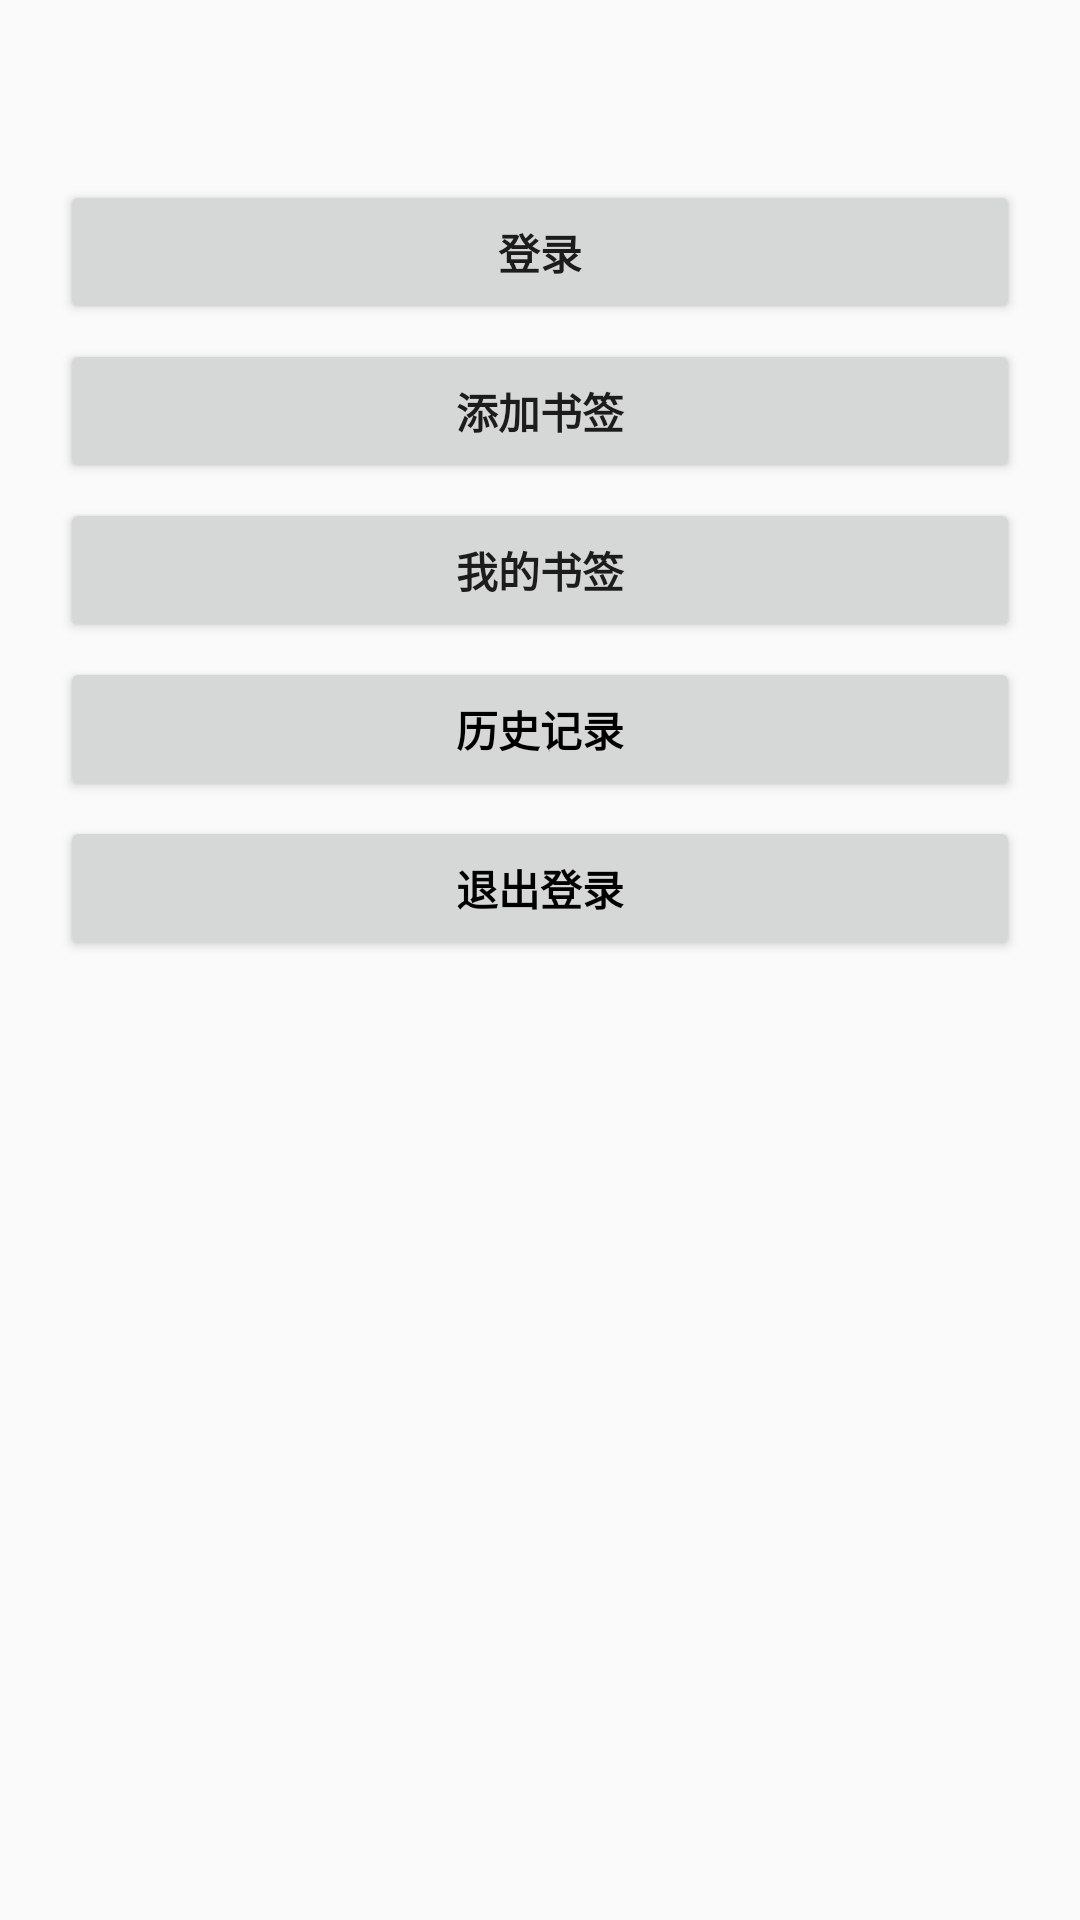

Here is an Android app screen rendered from its layout file. Give the layout XML and the strings, colors and styles it references.
<!-- AndroidManifest.xml: application theme Theme.BigWhite -->
<!-- res/layout/search_pop.xml -->
<?xml version="1.0" encoding="utf-8"?>
<RelativeLayout
    xmlns:android="http://schemas.android.com/apk/res/android"
    xmlns:tools="http://schemas.android.com/tools"
    android:layout_width="match_parent"
    android:layout_height="match_parent"
    android:gravity="center_horizontal"
    android:orientation="vertical"
    >

    <LinearLayout
        android:id="@+id/pop_layout"
        android:layout_width="match_parent"
        android:layout_height="wrap_content"
        android:layout_alignParentTop="true"
        android:layout_marginTop="40dp"
        android:gravity="center_horizontal"
        android:orientation="vertical"
        tools:ignore="UselessParent">

        <Button
            android:id="@+id/login"
            android:layout_width="fill_parent"
            android:layout_height="wrap_content"
            android:layout_marginLeft="20dp"
            android:layout_marginTop="20dp"
            android:layout_marginRight="20dp"
            android:text="@string/login"
            android:textStyle="bold" />

        <Button
            android:id="@+id/add_bookmark"
            android:layout_width="fill_parent"
            android:layout_height="wrap_content"
            android:layout_marginLeft="20dp"
            android:layout_marginTop="5dp"
            android:layout_marginRight="20dp"
            android:text="@string/add_bookmark"
            android:textStyle="bold" />

        <Button
            android:id="@+id/bookmark"
            android:layout_width="fill_parent"
            android:layout_height="wrap_content"
            android:layout_marginLeft="20dp"
            android:layout_marginTop="5dp"
            android:layout_marginRight="20dp"
            android:text="@string/bookmark"
            android:textStyle="bold" />

        <Button
            android:id="@+id/history"
            android:layout_width="fill_parent"
            android:layout_height="wrap_content"
            android:layout_marginLeft="20dp"
            android:layout_marginTop="5dp"
            android:layout_marginRight="20dp"
            android:text="@string/history"
            android:textColor="#000000"
            android:textStyle="bold" />

        <Button
            android:id="@+id/exit"
            android:layout_width="fill_parent"
            android:layout_height="wrap_content"
            android:layout_marginLeft="20dp"
            android:layout_marginTop="5dp"
            android:layout_marginRight="20dp"
            android:layout_marginBottom="15dp"
            android:text="@string/exit"
            android:textColor="#000000"
            android:textStyle="bold" />

    </LinearLayout>
</RelativeLayout>
<!-- resources referenced by this layout -->
<resources>
  <string name="add_bookmark">添加书签</string>
  <string name="bookmark">我的书签</string>
  <string name="exit">退出登录</string>
  <string name="history">历史记录</string>
  <string name="login">登录</string>
  <style name="Theme.BigWhite" parent="Theme.MaterialComponents.DayNight.NoActionBar.Bridge">
          
          <item name="colorPrimary">@color/white</item>
          <item name="colorPrimaryVariant">@color/purple_700</item>
          <item name="colorOnPrimary">@color/white</item>
          
          <item name="colorSecondary">@color/teal_200</item>
          <item name="colorSecondaryVariant">@color/teal_700</item>
          <item name="colorOnSecondary">@color/black</item>
          
          <item name="android:statusBarColor" tools:targetApi="l">?attr/colorPrimaryVariant</item>
          
      </style>
  <color name="white">#FFFFFFFF</color>
  <color name="purple_700">#FF3700B3</color>
  <color name="teal_200">#FF03DAC5</color>
  <color name="teal_700">#FF018786</color>
  <color name="black">#FF000000</color>
</resources>
